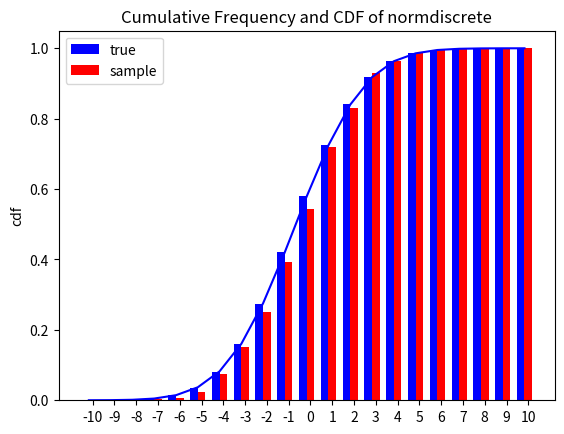

Reproduce this figure in Python.
import numpy as np
import matplotlib.pyplot as plt
from scipy import stats

npoints = 20  # number of integer support points of the distribution minus 1
npointsh = npoints // 2
npointsf = float(npoints)
nbound = 4  # bounds for the truncated normal
normbound = (1 + 1 / npointsf) * nbound  # actual bounds of truncated normal
grid = np.arange(-npointsh, npointsh + 2, 1)  # integer grid
gridlimitsnorm = (grid - 0.5) / npointsh * nbound  # bin limits for the truncnorm
gridlimits = grid - 0.5
grid = grid[:-1]
probs = np.diff(stats.truncnorm.cdf(gridlimitsnorm, -normbound, normbound))
gridint = grid
normdiscrete = stats.rv_discrete(
    values=(gridint, np.round(probs, decimals=7)), name="normdiscrete"
)

n_sample = 500
np.random.seed(87655678)  # fix the seed for replicability
rvs = normdiscrete.rvs(size=n_sample)
f, l = np.histogram(rvs, bins=gridlimits)
sfreq = np.vstack([gridint, f, probs * n_sample]).T
fs = sfreq[:, 1] / float(n_sample)
ft = sfreq[:, 2] / float(n_sample)
fs = sfreq[:, 1].cumsum() / float(n_sample)
ft = sfreq[:, 2].cumsum() / float(n_sample)
nd_std = np.sqrt(normdiscrete.stats(moments="v"))

ind = gridint  # the x locations for the groups
width = 0.35  # the width of the bars

plt.figure()
plt.subplot(111)
rects1 = plt.bar(ind, ft, width, color="b")
rects2 = plt.bar(ind + width, fs, width, color="r")
normline = plt.plot(
    ind + width / 2.0, stats.norm.cdf(ind + 0.5, scale=nd_std), color="b"
)

plt.ylabel("cdf")
plt.title("Cumulative Frequency and CDF of normdiscrete")
plt.xticks(ind + width, ind)
plt.legend((rects1[0], rects2[0]), ("true", "sample"))

plt.show()
